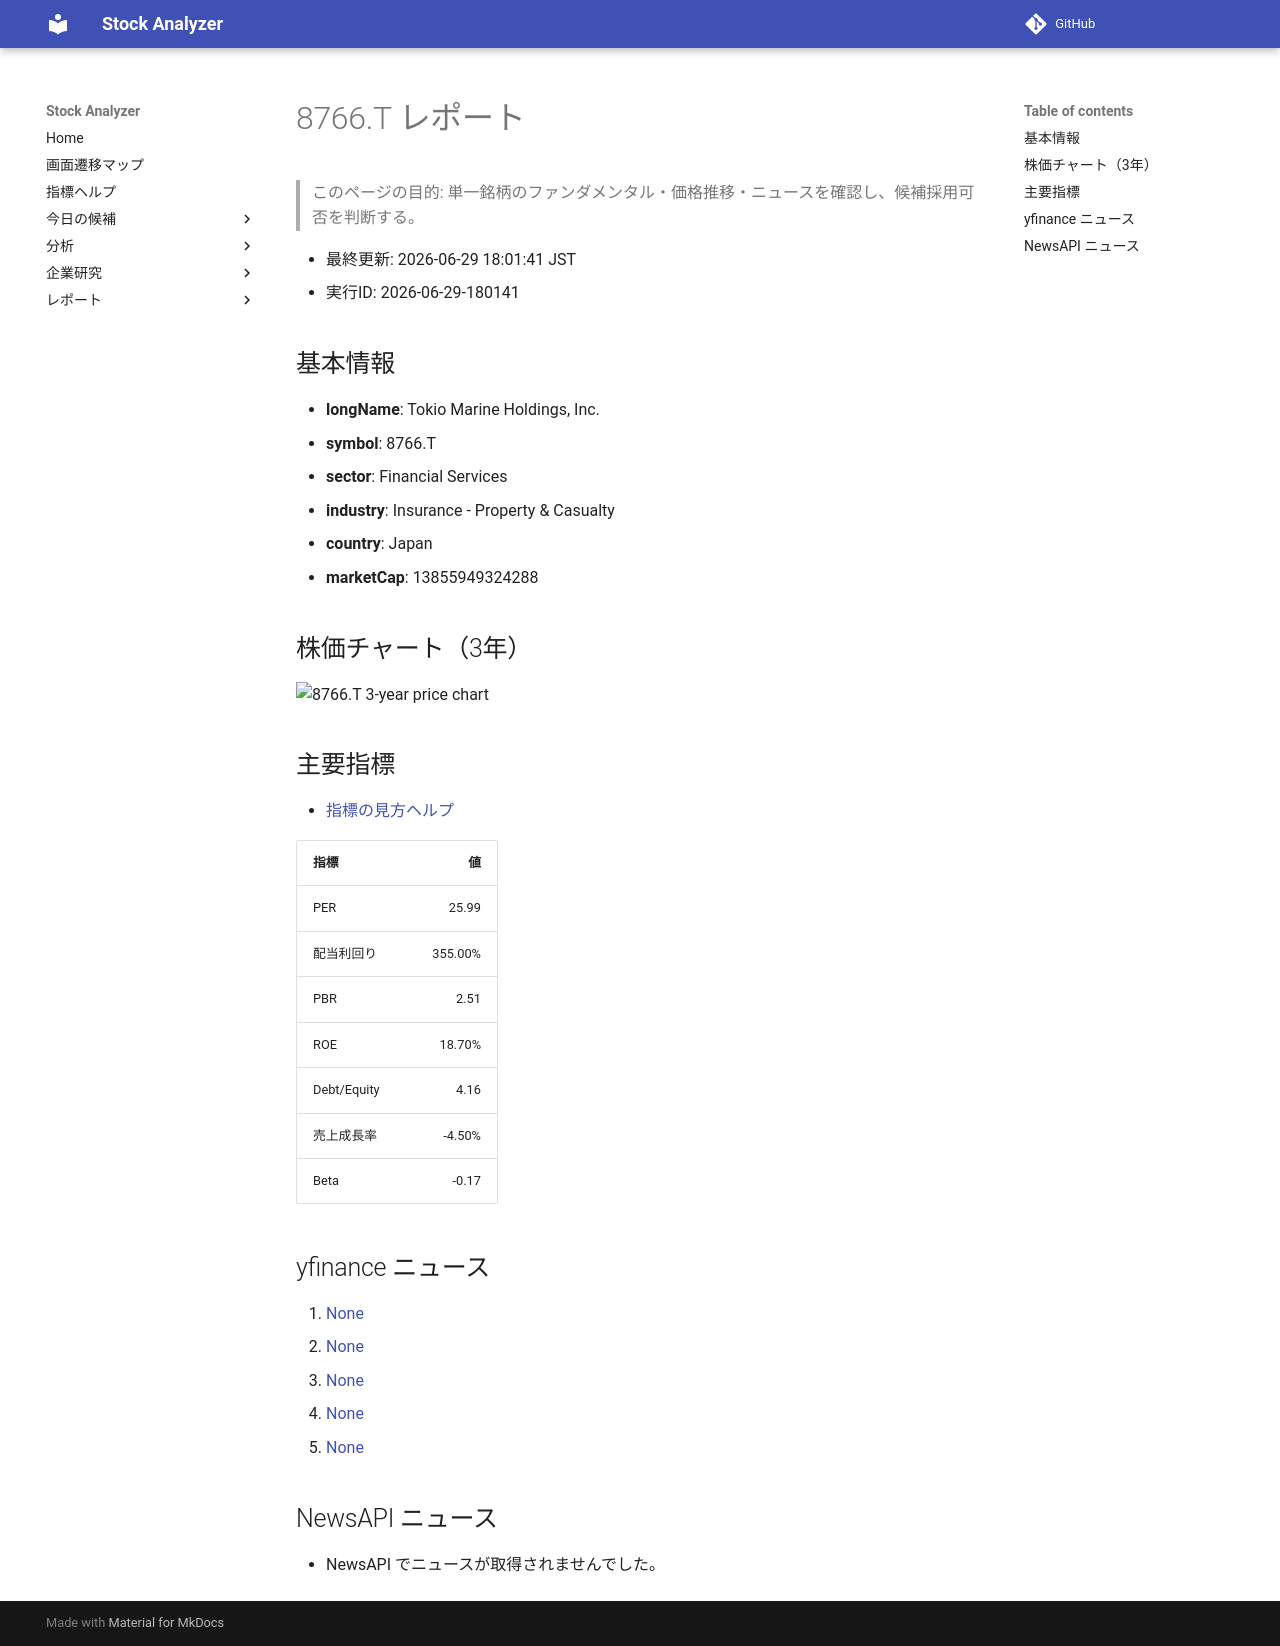

repository: Yumi-note/Making-APP · page: stocks/2026-06-29/180141/8766_T/index.html · generator: mkdocs

# 8766.T レポート

> このページの目的: 単一銘柄のファンダメンタル・価格推移・ニュースを確認し、候補採用可否を判断する。

- 最終更新: 2026-06-29 18:01:41 JST
- 実行ID: 2026-06-29-180141

## 基本情報

- **longName**: Tokio Marine Holdings, Inc.
- **symbol**: 8766.T
- **sector**: Financial Services
- **industry**: Insurance - Property & Casualty
- **country**: Japan
- **marketCap**: 13855949324288

## 株価チャート（3年）

![8766.T 3-year price chart](8766_T_3y.png)

## 主要指標

- [指標の見方ヘルプ](../../../../indicators.md)

| 指標 | 値 |
|---|---:|
| PER | 25.99 |
| 配当利回り | 355.00% |
| PBR | 2.51 |
| ROE | 18.70% |
| Debt/Equity | 4.16 |
| 売上成長率 | -4.50% |
| Beta | -0.17 |

## yfinance ニュース

1. [None](None)
2. [None](None)
3. [None](None)
4. [None](None)
5. [None](None)

## NewsAPI ニュース

- NewsAPI でニュースが取得されませんでした。
